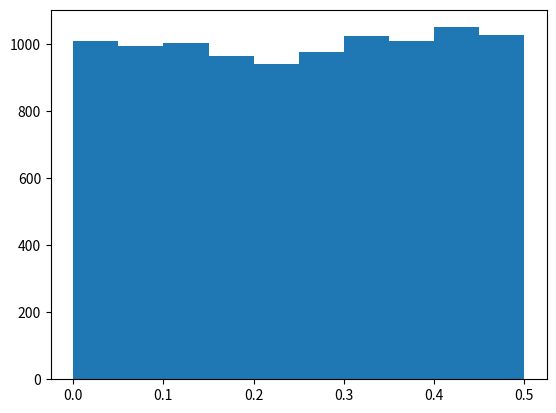

Python code for this plot: (Note: this script raises an exception after producing the figure.)
import numpy as np
import matplotlib.pyplot as plt

result = []

for num_sim in range(10000):
    rand_point = np.random.uniform(0, 1)
    if rand_point <= 0.5:
        short = rand_point
    elif rand_point > 0.5:
        short = 1 - rand_point
    result.append(short)

print("the expected length of shorter stick: ", np.mean(result))

plt.hist(result)

np.mean()





# hint: S_pos[t+1] = S_pos[t] + S_pos[t]*(mu + sigma*Z[t])

# Step 1: Create initial conditions (S0, mu, sigma)
# Step 2: How to run one iteration? Should the Z random term be the same every iteration?

# What needs to be resetted in every run of the simulation?




